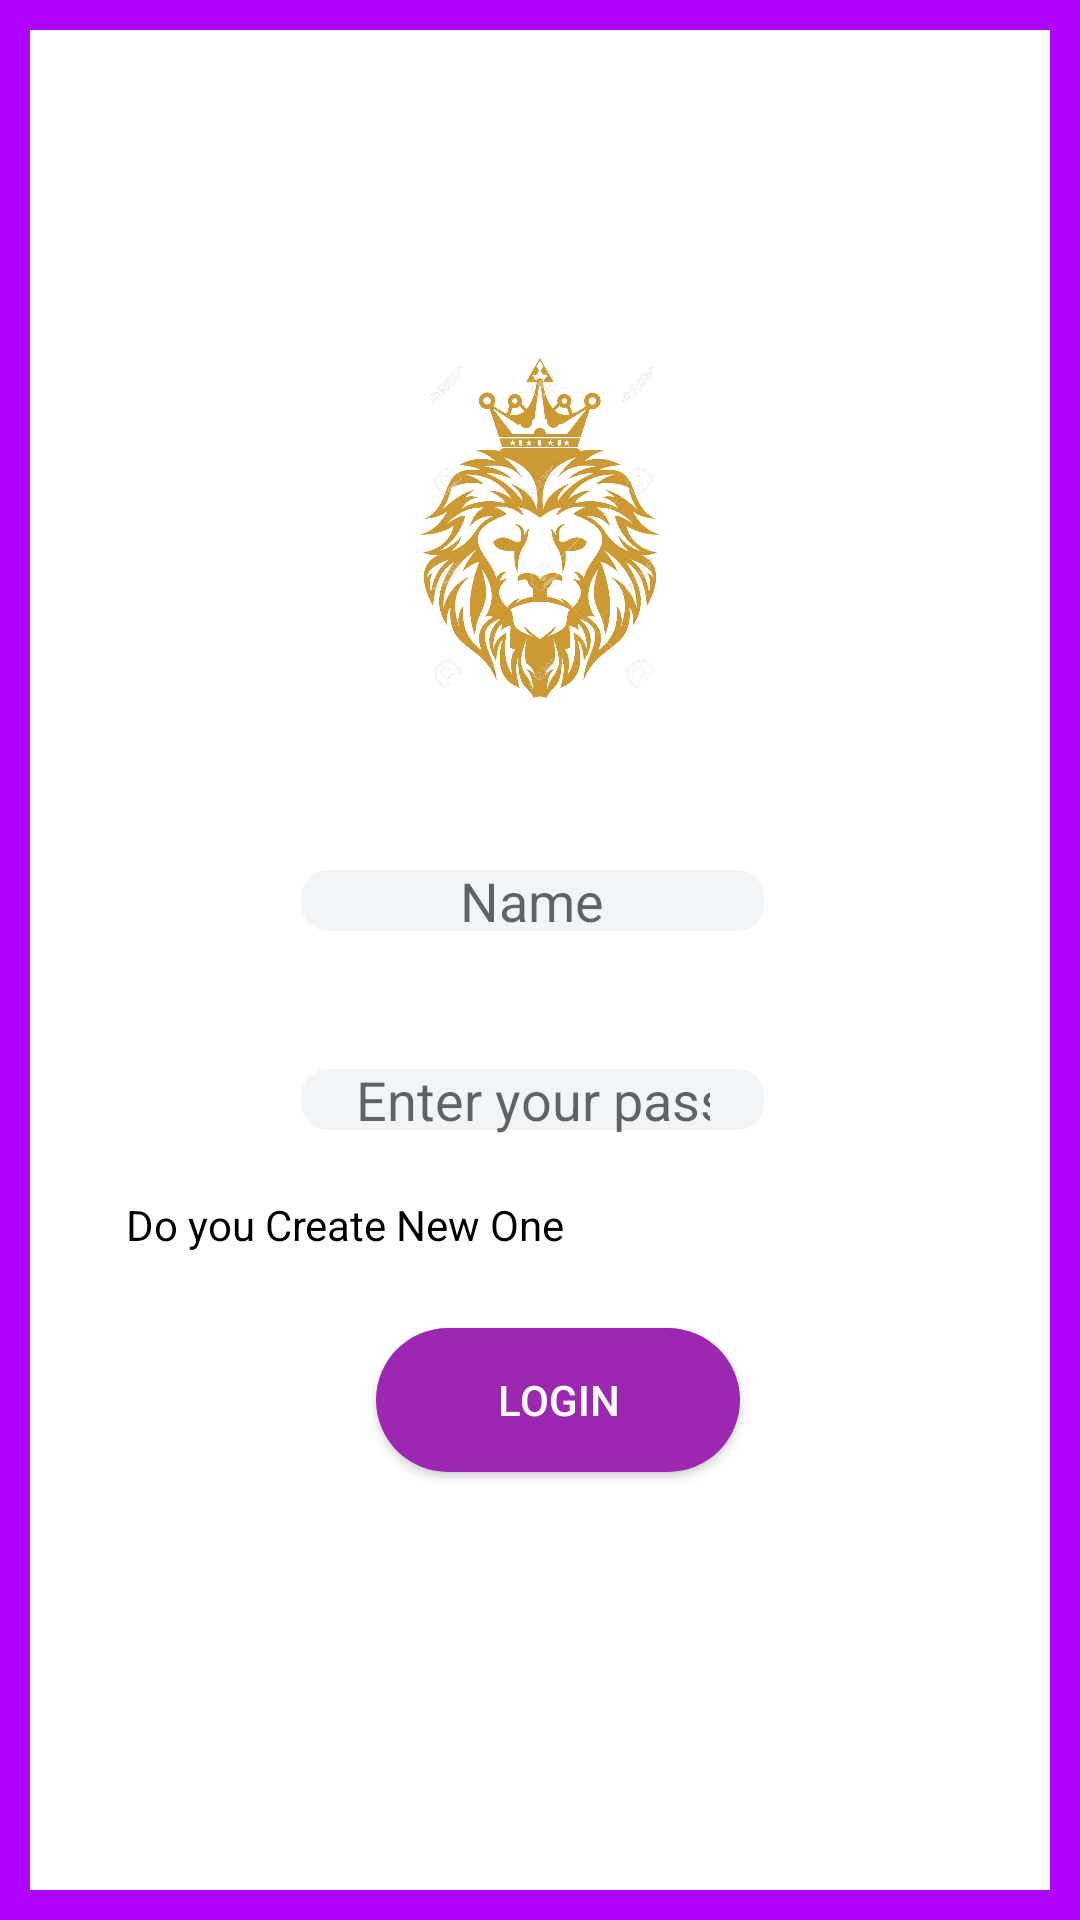

Layout XML and referenced resources for this Android screen:
<!-- AndroidManifest.xml: application theme Theme.ReformingKeralaThroughDigitilization. -->
<!-- res/layout/activity_login_page.xml -->
<?xml version="1.0" encoding="utf-8"?>
<RelativeLayout xmlns:android="http://schemas.android.com/apk/res/android"
    xmlns:app="http://schemas.android.com/apk/res-auto"
    xmlns:tools="http://schemas.android.com/tools"
    android:layout_width="match_parent"
    android:layout_height="match_parent"
    android:background="@drawable/border"
    android:orientation="vertical"
    tools:context=".Login_page">

    <ImageView
        android:id="@+id/imageView"
        android:layout_width="130dp"
        android:layout_height="130dp"
        android:layout_alignParentStart="true"
        android:layout_alignParentTop="true"
        android:layout_alignParentEnd="true"
        android:layout_marginStart="140dp"
        android:layout_marginTop="111dp"
        android:layout_marginEnd="140dp"
        android:gravity="center"
        app:srcCompat="@drawable/lineyellow"
        tools:layout_editor_absoluteX="202dp"
        tools:layout_editor_absoluteY="160dp" />

    <EditText
        android:id="@+id/edittxtPassword"
        android:layout_width="wrap_content"
        android:layout_height="wrap_content"
        android:layout_below="@id/edittxtName"
        android:layout_alignStart="@+id/imageView"
        android:layout_alignEnd="@+id/imageView"
        android:layout_marginStart="-42dp"
        android:layout_marginTop="42dp"
        android:layout_marginEnd="-37dp"
        android:background="@drawable/styleborder"
        android:ems="10"
        android:gravity="center"
        android:hint="Enter your password"
        android:inputType="textPassword"
        android:paddingStart="20dp"
        android:paddingEnd="20dp"
        android:textColor="@color/black"
        tools:layout_editor_absoluteX="127dp"
        tools:layout_editor_absoluteY="457dp" />

    <TextView
        android:id="@+id/txtcreate"
        android:layout_width="255dp"
        android:layout_height="wrap_content"
        android:layout_below="@+id/edittxtPassword"
        android:layout_alignParentStart="true"
        android:layout_alignParentEnd="true"
        android:layout_marginStart="42dp"
        android:layout_marginTop="20dp"
        android:layout_marginEnd="115dp"
        android:text="Do you Create New One"
        android:textColor="@color/black" />

    <EditText
        android:id="@+id/edittxtName"
        android:layout_width="wrap_content"
        android:layout_height="wrap_content"
        android:layout_below="@id/imageView3"
        android:layout_alignStart="@+id/imageView"
        android:layout_alignEnd="@+id/imageView"
        android:layout_marginStart="-42dp"
        android:layout_marginTop="47dp"
        android:layout_marginEnd="-37dp"
        android:background="@drawable/styleborder"
        android:ems="10"
        android:gravity="center"
        android:hint="Name"
        android:inputType="textPersonName"
        android:paddingStart="20dp"
        android:paddingEnd="20dp"
        android:textColor="@color/black"
        tools:layout_editor_absoluteX="127dp"
        tools:layout_editor_absoluteY="381dp" />


    <Button
        android:id="@+id/button"
        style="@style/Widget.AppCompat.Button.Small"
        android:layout_width="300dp"
        android:layout_height="wrap_content"
        android:layout_below="@id/edittxtPassword"
        android:layout_alignStart="@+id/edittxtPassword"
        android:layout_alignEnd="@+id/edittxtPassword"
        android:layout_marginStart="27dp"
        android:layout_marginTop="64dp"
        android:layout_marginEnd="10dp"
        android:background="@drawable/background_button"
        android:gravity="center"
        android:text="Login"
        android:textColor="@color/white"
        tools:layout_editor_absoluteX="159dp"
        tools:layout_editor_absoluteY="540dp" />

    <ImageView
        android:id="@+id/imageView3"
        android:layout_width="match_parent"
        android:layout_height="wrap_content"
        android:layout_below="@id/imageView"
        app:srcCompat="@drawable/ui"
        />



    <ProgressBar
        android:id="@+id/progressBar1"
        style="?android:attr/progressBarStyle"
        android:visibility="gone"
        android:layout_width="wrap_content"
        android:layout_height="wrap_content"
        android:layout_alignParentStart="true"
        android:layout_alignParentTop="true"
        android:layout_alignParentEnd="true"
        android:layout_alignParentBottom="true"
        android:layout_marginStart="186dp"
        android:layout_marginTop="615dp"
        android:layout_marginEnd="177dp"
        android:layout_marginBottom="68dp" />
</RelativeLayout>
<!-- resources referenced by this layout -->
<resources>
  <color name="black">#FF000000</color>
  <color name="white">#FFFFFFFF</color>
  <!-- drawable background_button (drawable) -->
  <?xml version="1.0" encoding="utf-8"?>
  <shape xmlns:android="http://schemas.android.com/apk/res/android" android:shape="rectangle">
      <solid android:color="#9C27B0"/>
      <corners android:radius="50dp"/>
  </shape>
  <!-- drawable border (drawable) -->
  <?xml version="1.0" encoding="utf-8"?>
  <shape xmlns:android="http://schemas.android.com/apk/res/android"
      android:shape="rectangle">
          <stroke
              android:width="10dp"
              android:color="@color/purple_200"/>
          <solid android:color="@color/white"/>
  
  </shape>
  <!-- drawable lineyellow: jpg bitmap (drawable, 115384 bytes) -->
  <!-- drawable styleborder (drawable) -->
  <?xml version="1.0" encoding="utf-8"?>
  <shape xmlns:android="http://schemas.android.com/apk/res/android"
      android:shape="rectangle">
      <stroke
          android:width="2dp"
          android:color="@color/white"
          />
      <corners android:radius="10dp"/>
      <solid android:color="@color/lightWhite"/>
  
  </shape>
  <style name="Theme.ReformingKeralaThroughDigitilization." parent="Theme.AppCompat.Light.DarkActionBar">
          <item name="windowActionBar">false</item>
          <item name="windowNoTitle">true</item>
          <item name="android:windowFullscreen">true</item>
      </style>
  <color name="purple_200">#B003FA</color>
  <color name="lightWhite">#f2f5f8</color>
</resources>
